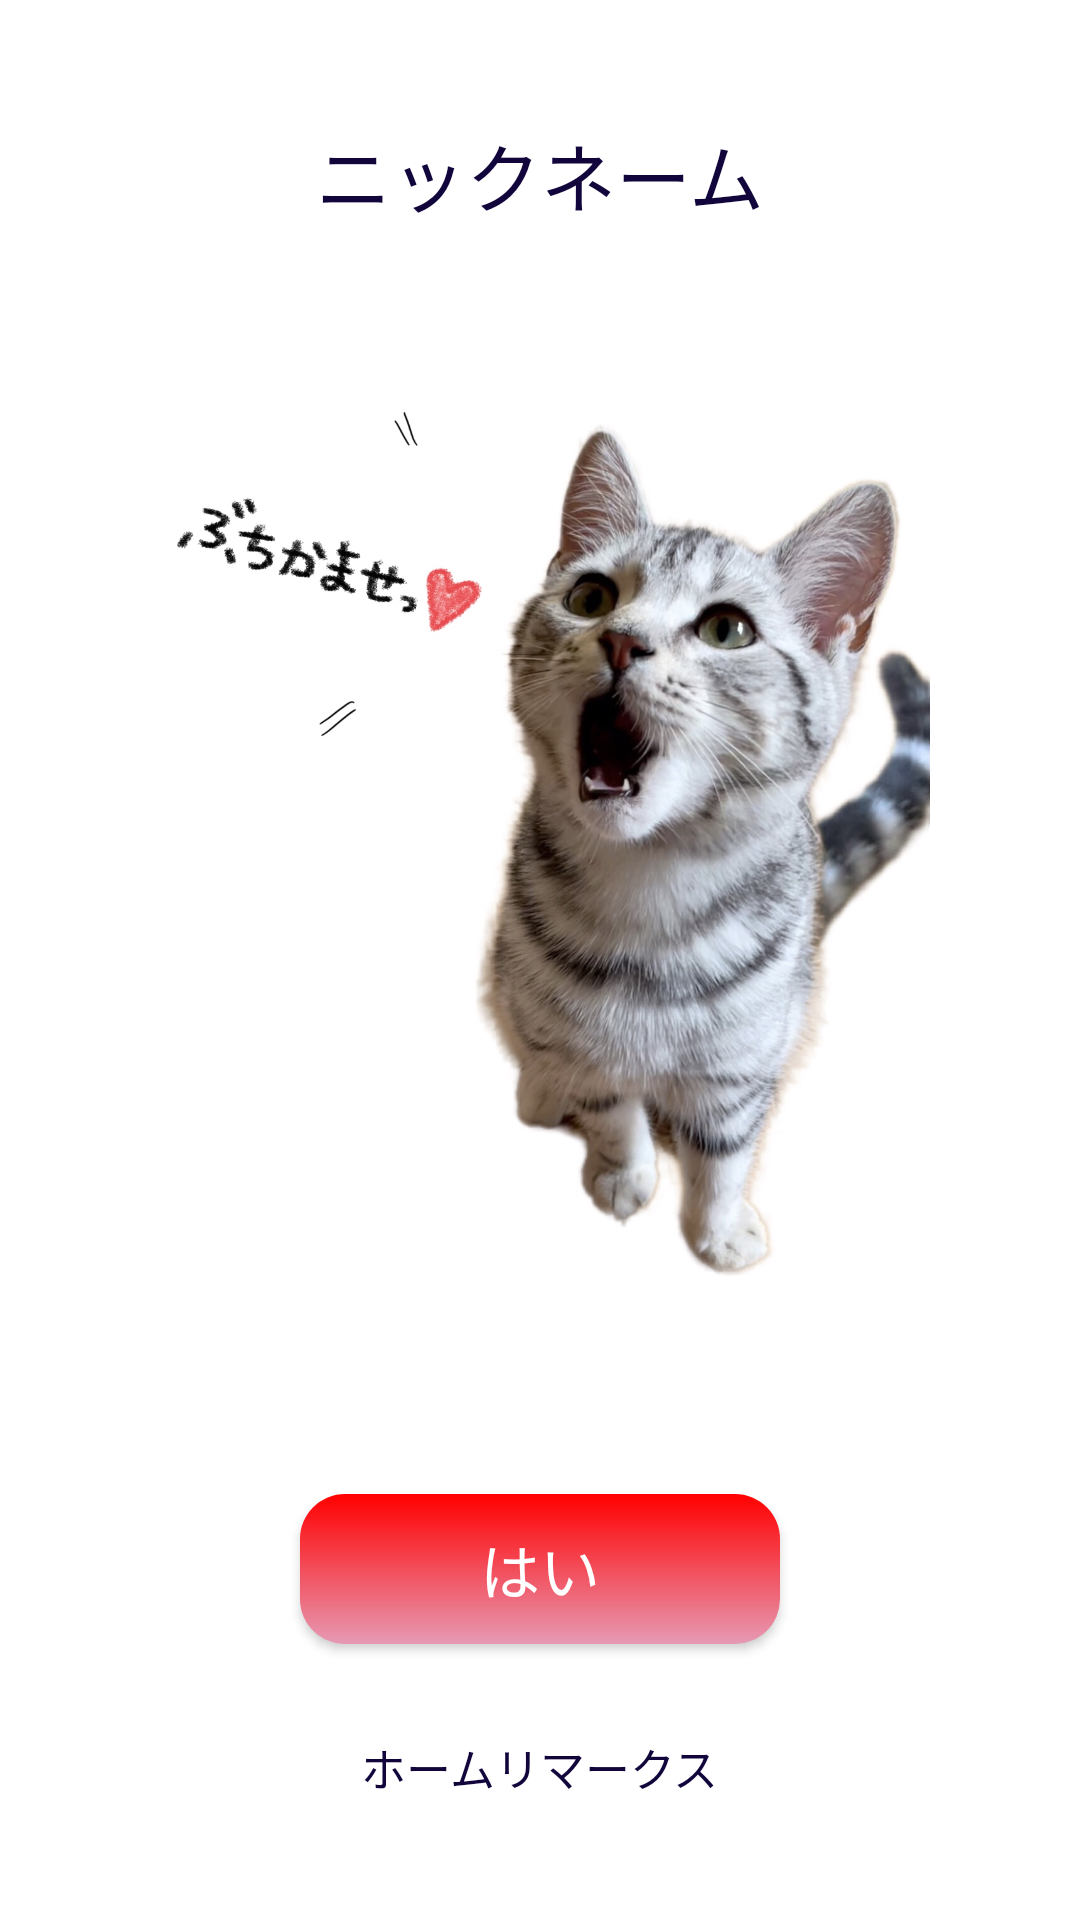

Produce the Android XML layout that renders to this screen, including the resource entries it uses.
<!-- AndroidManifest.xml: application theme Theme.AppCompat.Light -->
<!-- res/layout/fragment_home.xml -->
<?xml version="1.0" encoding="utf-8"?>
<LinearLayout xmlns:android="http://schemas.android.com/apk/res/android"
    xmlns:tools="http://schemas.android.com/tools"
    android:layout_width="match_parent"
    android:layout_height="match_parent"
    android:orientation="vertical"
    android:background="@color/white"
    android:gravity="center_horizontal"
    android:padding="@dimen/dimen_20"
    tools:context=".fragments.HomeFragment">

    <TextView
        android:id="@+id/txtNickName"
        android:layout_marginTop="@dimen/dimen_20"
        android:layout_width="wrap_content"
        android:layout_height="wrap_content"
        android:text="@string/str_name"
        android:textColor="@color/colorRegisterText"
        android:textSize="25dp">
    </TextView>

    <LinearLayout
        android:layout_width="match_parent"
        android:layout_height="0dp"
        android:layout_marginTop="@dimen/dimen_30"
        android:orientation="vertical"
        android:gravity="center"
        android:paddingLeft="@dimen/dimen_30"
        android:paddingRight="@dimen/dimen_30"
        android:layout_marginBottom="@dimen/dimen_30"
        android:layout_weight="1">
        <EditText
            android:visibility="gone"
            android:layout_width="match_parent"
            android:layout_height="match_parent"
            android:background="@drawable/item_edit_radius"
            android:gravity="left"
            android:padding="10dp"
            android:textSize="20dp"
            android:hint="@string/str_input">
        </EditText>

        <TextView
            android:visibility="gone"
            android:layout_marginTop="@dimen/dimen_20"
            android:layout_width="wrap_content"
            android:layout_height="wrap_content"
            android:layout_gravity="center"
            android:text="@string/str_home_content"
            android:textColor="@color/colorLightPink"
            android:textSize="25dp">
        </TextView>

        <ImageView
            android:layout_width="match_parent"
            android:layout_height="match_parent"
            android:src="@drawable/img_home">

        </ImageView>
    </LinearLayout>

    <Button
        android:id="@+id/btnOk"
        android:layout_width="160dp"
        android:layout_height="@dimen/dimen_50"
        android:text="@string/dialog_action_ok"
        android:textSize="@dimen/dimen_20"
        android:textColor="@color/white"
        android:background="@drawable/item_button_gradient_red"
        android:layout_marginBottom="@dimen/dimen_30">
    </Button>
    <TextView
        android:layout_marginBottom="@dimen/dimen_20"
        android:layout_width="wrap_content"
        android:layout_height="wrap_content"
        android:text="@string/str_home_remark"
        android:textColor="@color/colorRegisterText"
        android:textSize="15dp">
    </TextView>

</LinearLayout>
<!-- resources referenced by this layout -->
<resources>
  <color name="colorLightPink">#E69AB4</color>
  <color name="colorRegisterText">#11053B</color>
  <color name="white">#ffffff</color>
  <dimen name="dimen_20">20dp</dimen>
  <dimen name="dimen_30">30dp</dimen>
  <dimen name="dimen_50">50dp</dimen>
  <!-- drawable img_home: jpg bitmap (drawable, 239588 bytes) -->
  <!-- drawable item_button_gradient_red (drawable) -->
  <?xml version="1.0" encoding="utf-8"?>
  <shape xmlns:android="http://schemas.android.com/apk/res/android"
      android:shape="rectangle">
      
      <gradient
          android:startColor="@color/colorRed"
          android:endColor="@color/colorLightPink"
          android:angle="270" />
      <corners
          android:bottomRightRadius="15dp"
          android:bottomLeftRadius="15dp"
          android:topLeftRadius="15dp"
          android:topRightRadius="15dp" />
  </shape>
  <!-- drawable item_edit_radius (drawable) -->
  <?xml version="1.0" encoding="utf-8"?>
  <shape xmlns:android="http://schemas.android.com/apk/res/android"
      android:shape="rectangle"
      android:padding="10dp">
  
      <solid android:color="@color/colorLightGray" />
      <corners
          android:bottomRightRadius="15dp"
          android:bottomLeftRadius="15dp"
          android:topLeftRadius="15dp"
          android:topRightRadius="15dp" />
  </shape>
  <string name="dialog_action_ok">はい</string>
  <string name="str_home_content">うわー！\n シェイク</string>
  <string name="str_home_remark">ホームリマークス</string>
  <string name="str_input">ジョブ</string>
  <string name="str_name">ニックネーム</string>
  <color name="colorRed">#ff0000</color>
  <color name="colorLightGray">#D5D5D5</color>
</resources>
